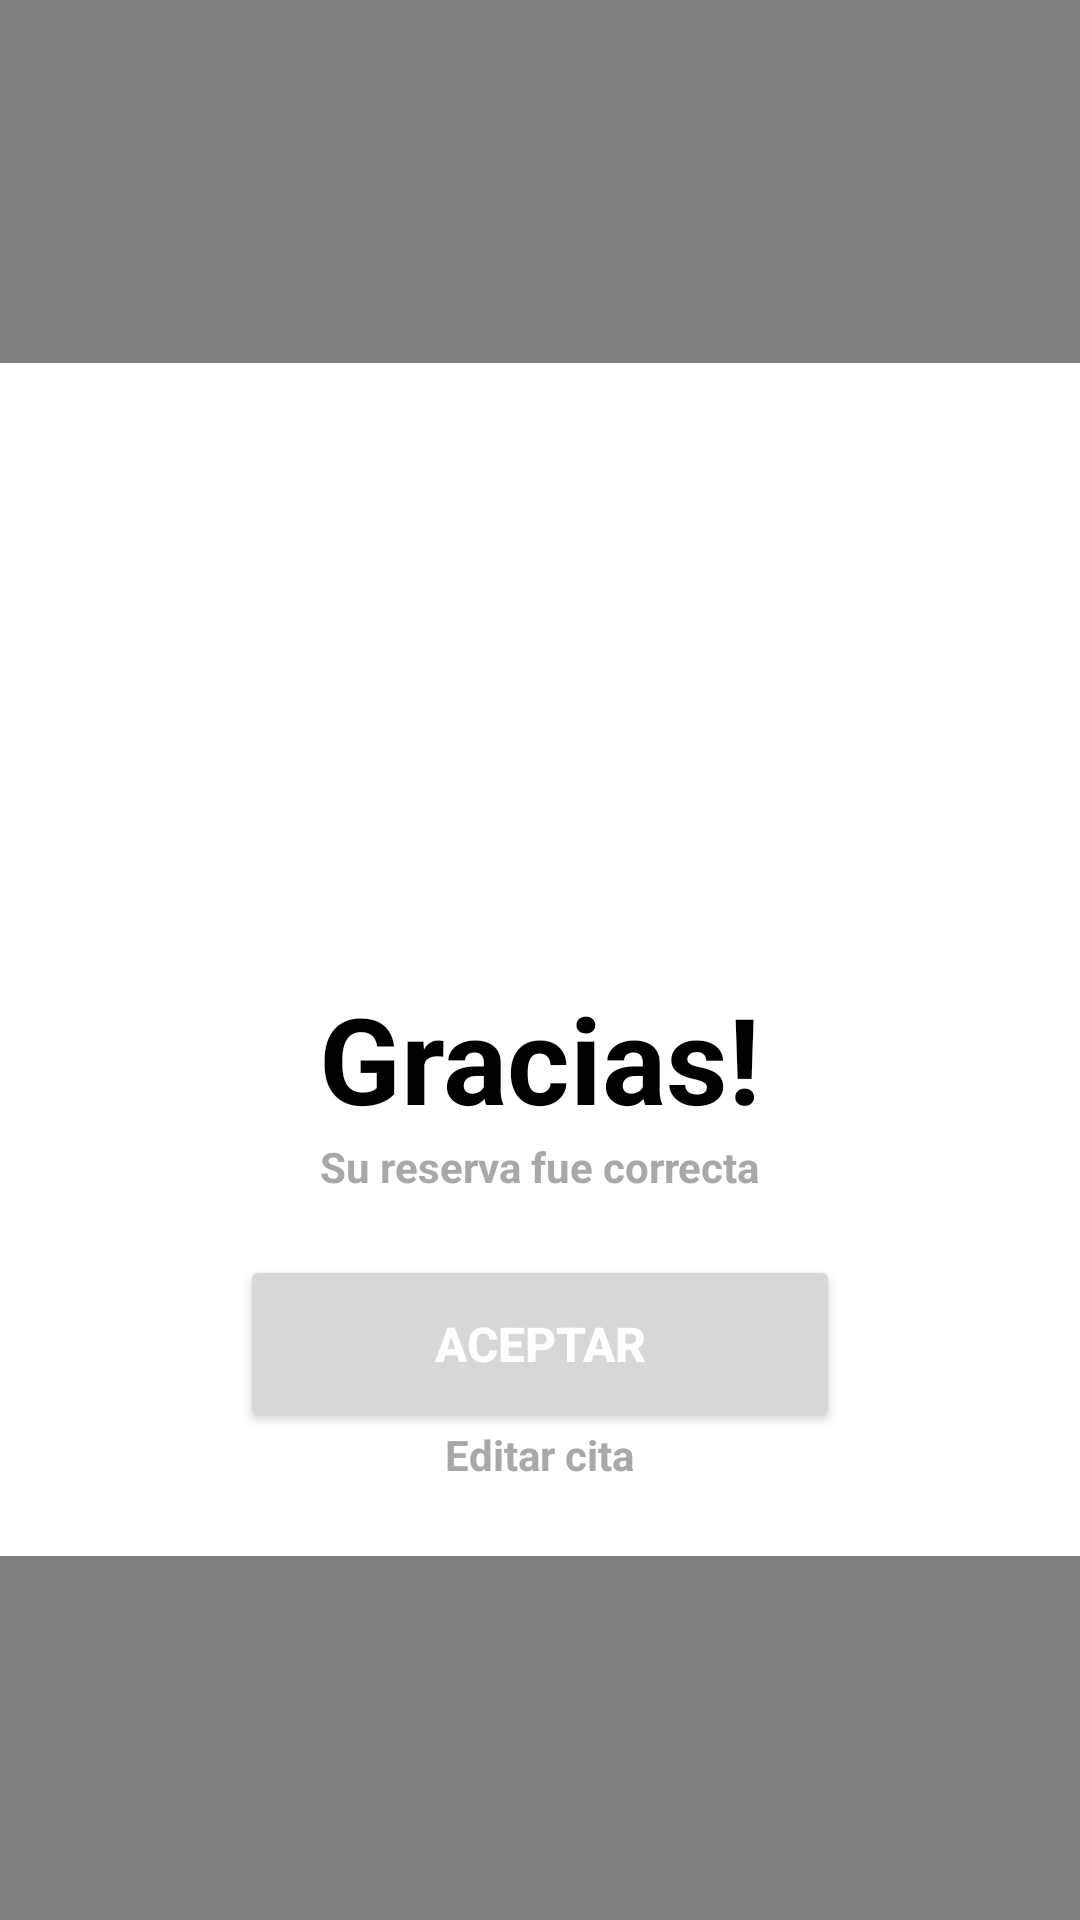

Android layout source for this screen:
<!-- AndroidManifest.xml: application theme Theme.AppBucal360 -->
<!-- res/layout/modal_reg_cita.xml -->
<RelativeLayout xmlns:android="http://schemas.android.com/apk/res/android"
    xmlns:app="http://schemas.android.com/apk/res-auto"
    android:layout_width="match_parent"
    android:layout_height="match_parent">

    
    <LinearLayout
        android:id="@+id/main_layout"
        android:layout_width="match_parent"
        android:layout_height="match_parent"
        android:gravity="center"
        android:orientation="vertical">

        

    </LinearLayout>

    
    <RelativeLayout
        android:id="@+id/modal_layout"
        android:layout_width="match_parent"
        android:layout_height="match_parent"
        android:background="#80000000">

        
        <LinearLayout
            android:layout_width="match_parent"
            android:layout_height="wrap_content"
            android:layout_centerInParent="true"
            android:background="#ffffff"
            android:orientation="vertical">

            
            <ImageView
                android:id="@+id/imageView"
                android:layout_width="160dp"
                android:layout_height="160dp"
                android:layout_gravity="center_horizontal"
                android:layout_marginTop="25dp"
                android:layout_marginBottom="20dp"
                app:srcCompat="@drawable/like_reg_cita" />

            <TextView
                android:layout_width="wrap_content"
                android:layout_height="wrap_content"
                android:layout_gravity="center_horizontal"
                android:text="Gracias!"
                android:textColor="#000000"
                android:textSize="40sp"
                android:textStyle="bold" />

            <TextView
                android:layout_width="wrap_content"
                android:layout_height="wrap_content"
                android:layout_gravity="center_horizontal"
                android:text="Su reserva fue correcta"
                android:textColor="#A8A8A8"
                android:textSize="14sp"
                android:textStyle="bold" />

            
            <Button
                android:id="@+id/btn_cancel"
                android:layout_width="200dp"
                android:layout_height="59dp"
                android:layout_gravity="center_horizontal"
                android:layout_marginLeft="20dp"
                android:layout_marginTop="20dp"
                android:layout_marginRight="20dp"
                android:text="Aceptar"
                android:textColor="#ffffff"
                android:textSize="16sp"
                android:textStyle="bold" />

            <TextView
                android:layout_width="wrap_content"
                android:layout_height="wrap_content"
                android:layout_gravity="center_horizontal"
                android:layout_marginBottom="25dp"
                android:includeFontPadding="false"
                android:text="Editar cita"
                android:textColor="#A8A8A8"
                android:textSize="14sp"
                android:textStyle="bold" />

        </LinearLayout>

    </RelativeLayout>
</RelativeLayout>
<!-- resources referenced by this layout -->
<resources>
  <style name="Theme.AppBucal360" parent="Theme.MaterialComponents.DayNight.NoActionBar">
          
          <item name="colorPrimary">@color/primary</item>
          <item name="colorPrimaryVariant">@color/primary_dark</item>
          <item name="colorOnPrimary">@color/primary_text</item>
          
          <item name="colorSecondary">@color/secondary</item>
          <item name="colorSecondaryVariant">@color/secondary_dark</item>
          <item name="colorOnSecondary">@color/secondary_light</item>
          
          <item name="android:statusBarColor">?attr/colorPrimaryVariant</item>
          
      </style>
  <color name="primary">#1a237e</color>
  <color name="primary_dark">#000051</color>
  <color name="primary_text">#ffffff</color>
  <color name="secondary">#ff7043</color>
  <color name="secondary_dark">#c63f17</color>
  <color name="secondary_light">#ffa270</color>
</resources>
